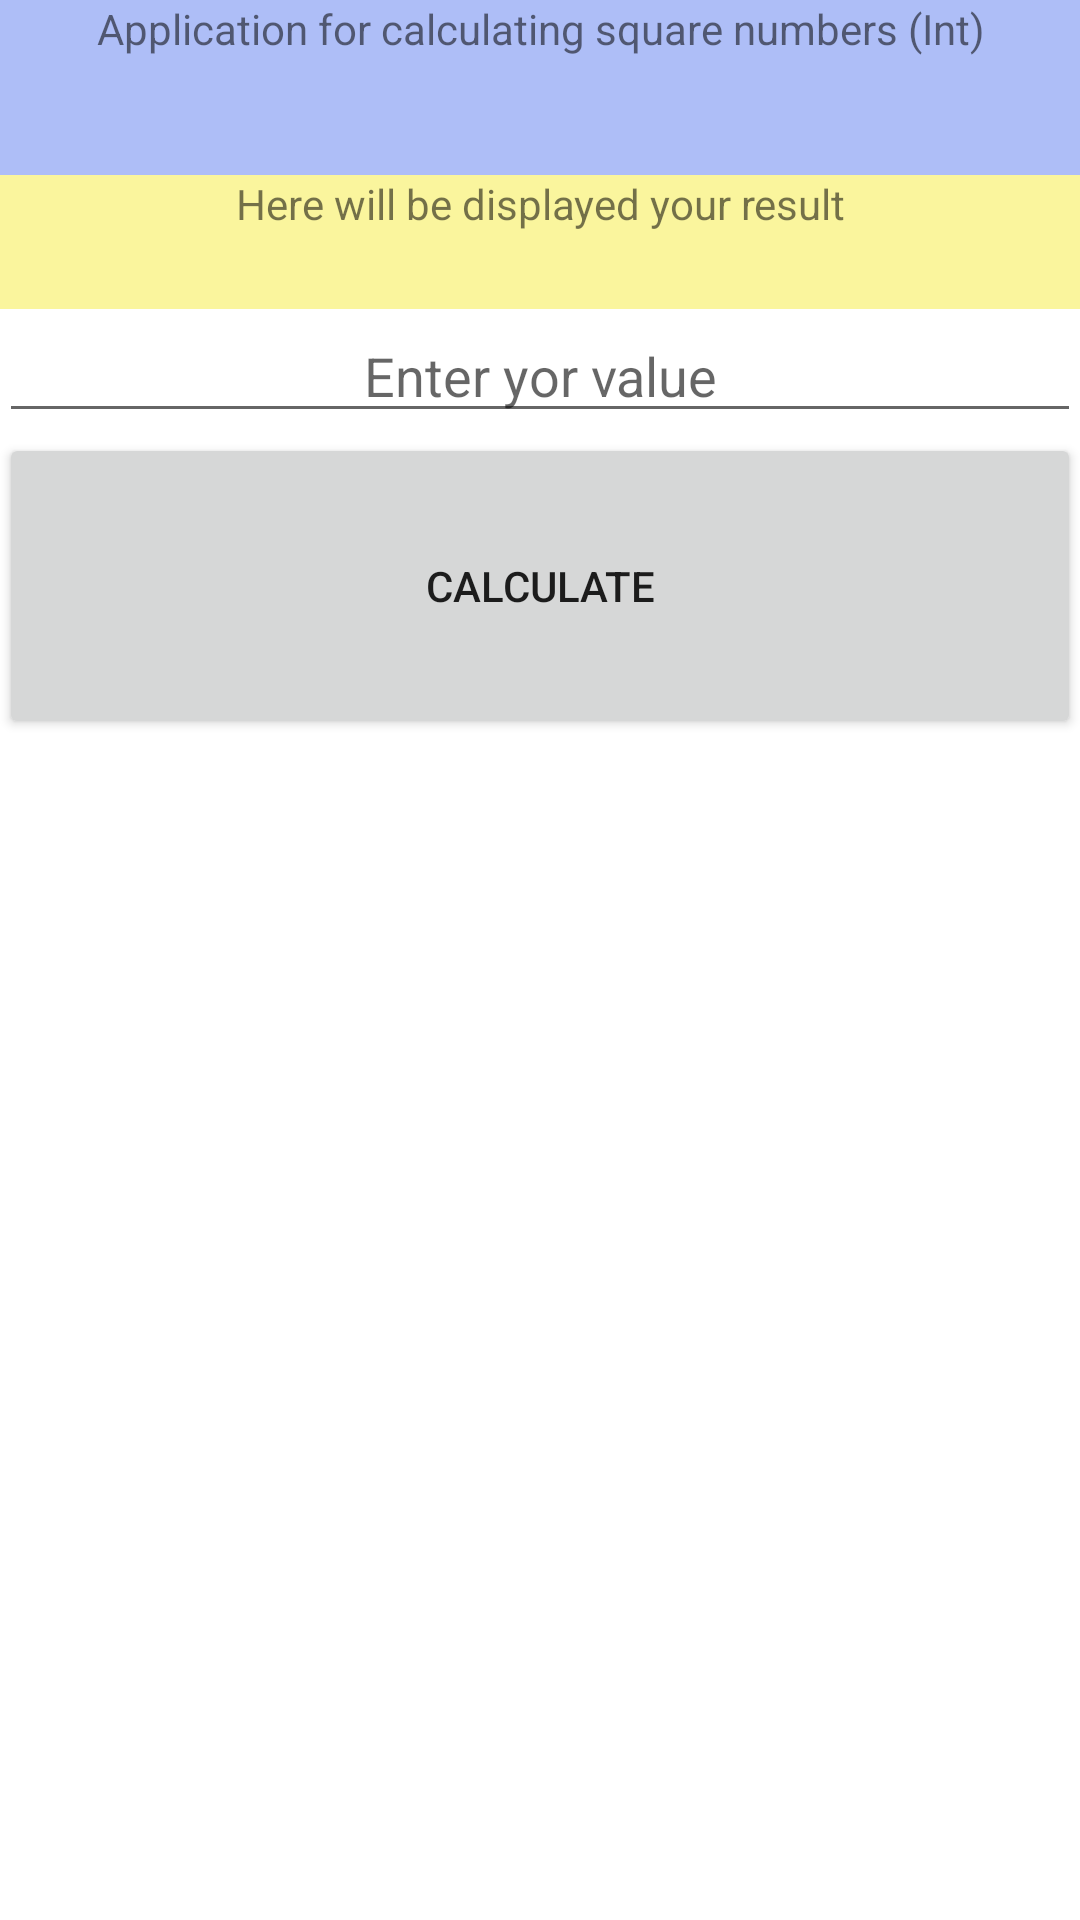

Here is an Android app screen rendered from its layout file. Give the layout XML and the strings, colors and styles it references.
<!-- AndroidManifest.xml: activity theme AppTheme.NoActionBar -->
<!-- res/layout/activity_first.xml -->
<LinearLayout xmlns:android="http://schemas.android.com/apk/res/android"
    xmlns:tools="http://schemas.android.com/tools" android:layout_width="match_parent"
    android:orientation="vertical"
    android:layout_height="match_parent"
    android:paddingLeft="@dimen/activity_horizontal_margin"
    android:paddingRight="@dimen/activity_horizontal_margin"
    android:paddingTop="@dimen/activity_vertical_margin"
    android:paddingBottom="@dimen/activity_vertical_margin" tools:context=".main"
    android:weightSum="1"
    android:background="#FFFFFF">

    <TextView
        android:text="Application for calculating square numbers (Int)"
        android:textAlignment="center"
        android:layout_width="fill_parent"
        android:layout_height="wrap_content"
        android:layout_centerHorizontal="true"
        android:id="@+id/outputText1"
        android:layout_weight="0.08"
        android:autoText="false"
        android:background="#aebef7" />

    <TextView
        android:text="@string/result"
        android:textAlignment="center"
        android:layout_width="match_parent"
        android:layout_height="40dp"
        android:id="@+id/outputText"
        android:layout_weight="0.01"
        android:background="#faf59d" />

    <EditText
        android:layout_width="fill_parent"
        android:layout_height="wrap_content"
        android:textAlignment="center"
        android:id="@+id/inputText"
        android:hint="Enter yor value"/>

    <Button
        android:text="@string/calculate"
        android:layout_width="fill_parent"
        android:layout_height="wrap_content"
        android:id="@+id/calculateButton"
        android:layout_weight="0.11" />


</LinearLayout>
<!-- resources referenced by this layout -->
<resources>
  <string name="calculate">Calculate</string>
  <string name="result">Here will be displayed your result</string>
  <style name="AppTheme.NoActionBar">
          <item name="windowActionBar">false</item>
          <item name="windowNoTitle">true</item>
      </style>
</resources>
